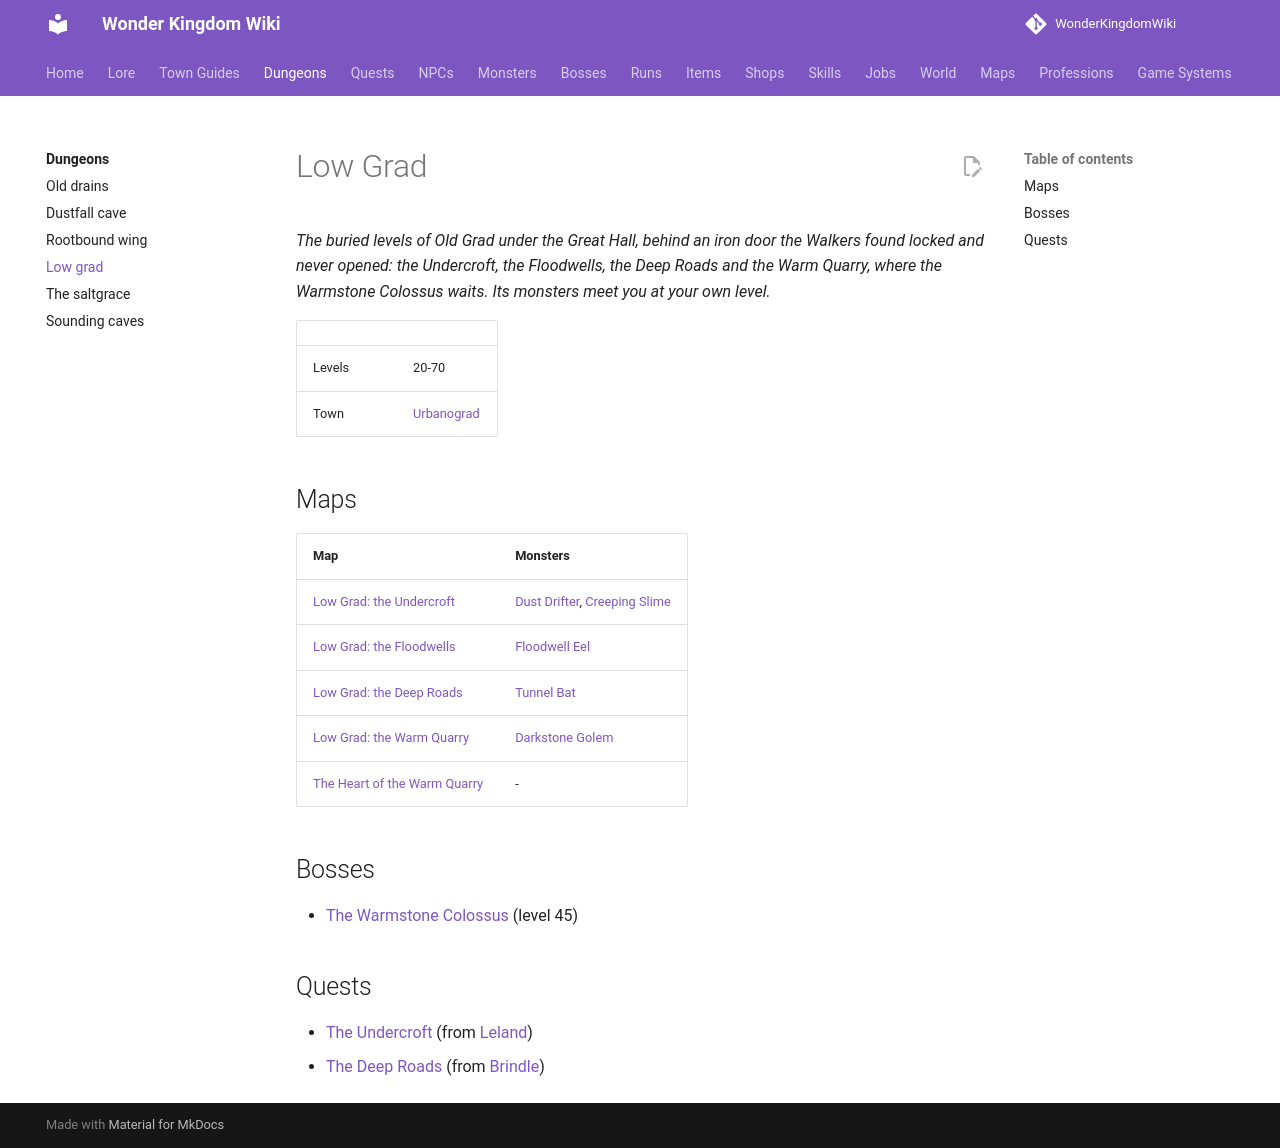

repository: alonohana627/WonderKingdomWiki · page: dungeons/low_grad/index.html · generator: mkdocs

<!-- Generated by tools/generate.py from GameLib. Do not edit: changes are overwritten. -->

# Low Grad

*The buried levels of Old Grad under the Great Hall, behind an iron door the Walkers found locked and never opened: the Undercroft, the Floodwells, the Deep Roads and the Warm Quarry, where the Warmstone Colossus waits. Its monsters meet you at your own level.*

|  |  |
|---|---|
| Levels | 20-70 |
| Town | [Urbanograd](../towns/urbanograd.md) |

## Maps

| Map | Monsters |
|---|---|
| [Low Grad: the Undercroft](../maps/lowgrad_undercroft.md) | [Dust Drifter](../monsters/dust_drifter.md), [Creeping Slime](../monsters/creeping_slime.md) |
| [Low Grad: the Floodwells](../maps/lowgrad_floodwells.md) | [Floodwell Eel](../monsters/floodwell_eel.md) |
| [Low Grad: the Deep Roads](../maps/lowgrad_deep_roads.md) | [Tunnel Bat](../monsters/lowgrad_tunnel_bat.md) |
| [Low Grad: the Warm Quarry](../maps/lowgrad_warm_quarry.md) | [Darkstone Golem](../monsters/darkstone_golem.md) |
| [The Heart of the Warm Quarry](../maps/warm_quarry_heart.md) | - |

## Bosses

- [The Warmstone Colossus](../bosses/warmstone_colossus.md) (level 45)

## Quests

- [The Undercroft](../quests/leland_the_undercroft.md) (from [Leland](../npcs/leland.md))
- [The Deep Roads](../quests/brindle_the_deep_roads.md) (from [Brindle](../npcs/brindle.md))
